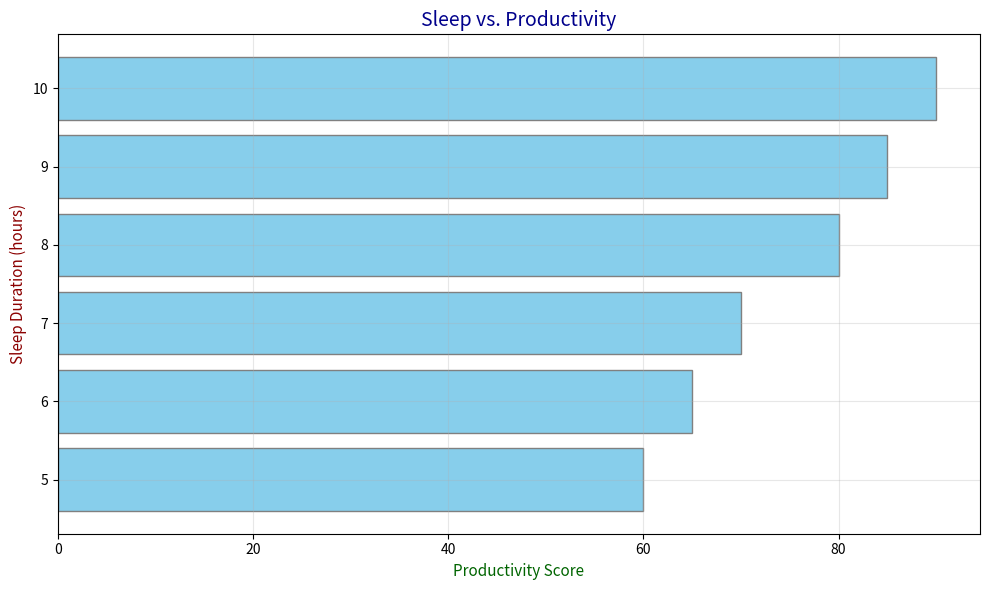

Reproduce this figure in Python.
import matplotlib.pyplot as plt
import numpy as np

# Data
sleep_hours = np.array([5, 6, 7, 8, 9, 10])
productivity_scores = np.array([60, 65, 70, 80, 85, 90])

# Create horizontal bar chart
plt.figure(figsize=(10, 6))
plt.barh(sleep_hours, productivity_scores, color='skyblue', edgecolor='gray')

# Customize axes and labels
plt.title('Sleep vs. Productivity', fontsize=14, style='italic', color='darkblue')
plt.xlabel('Productivity Score', fontsize=11, color='darkgreen')
plt.ylabel('Sleep Duration (hours)', fontsize=11, color='darkred')
plt.grid(visible=True, linestyle='-', alpha=0.3)

# Adjust layout
plt.tight_layout()

# Show plot
plt.show()
